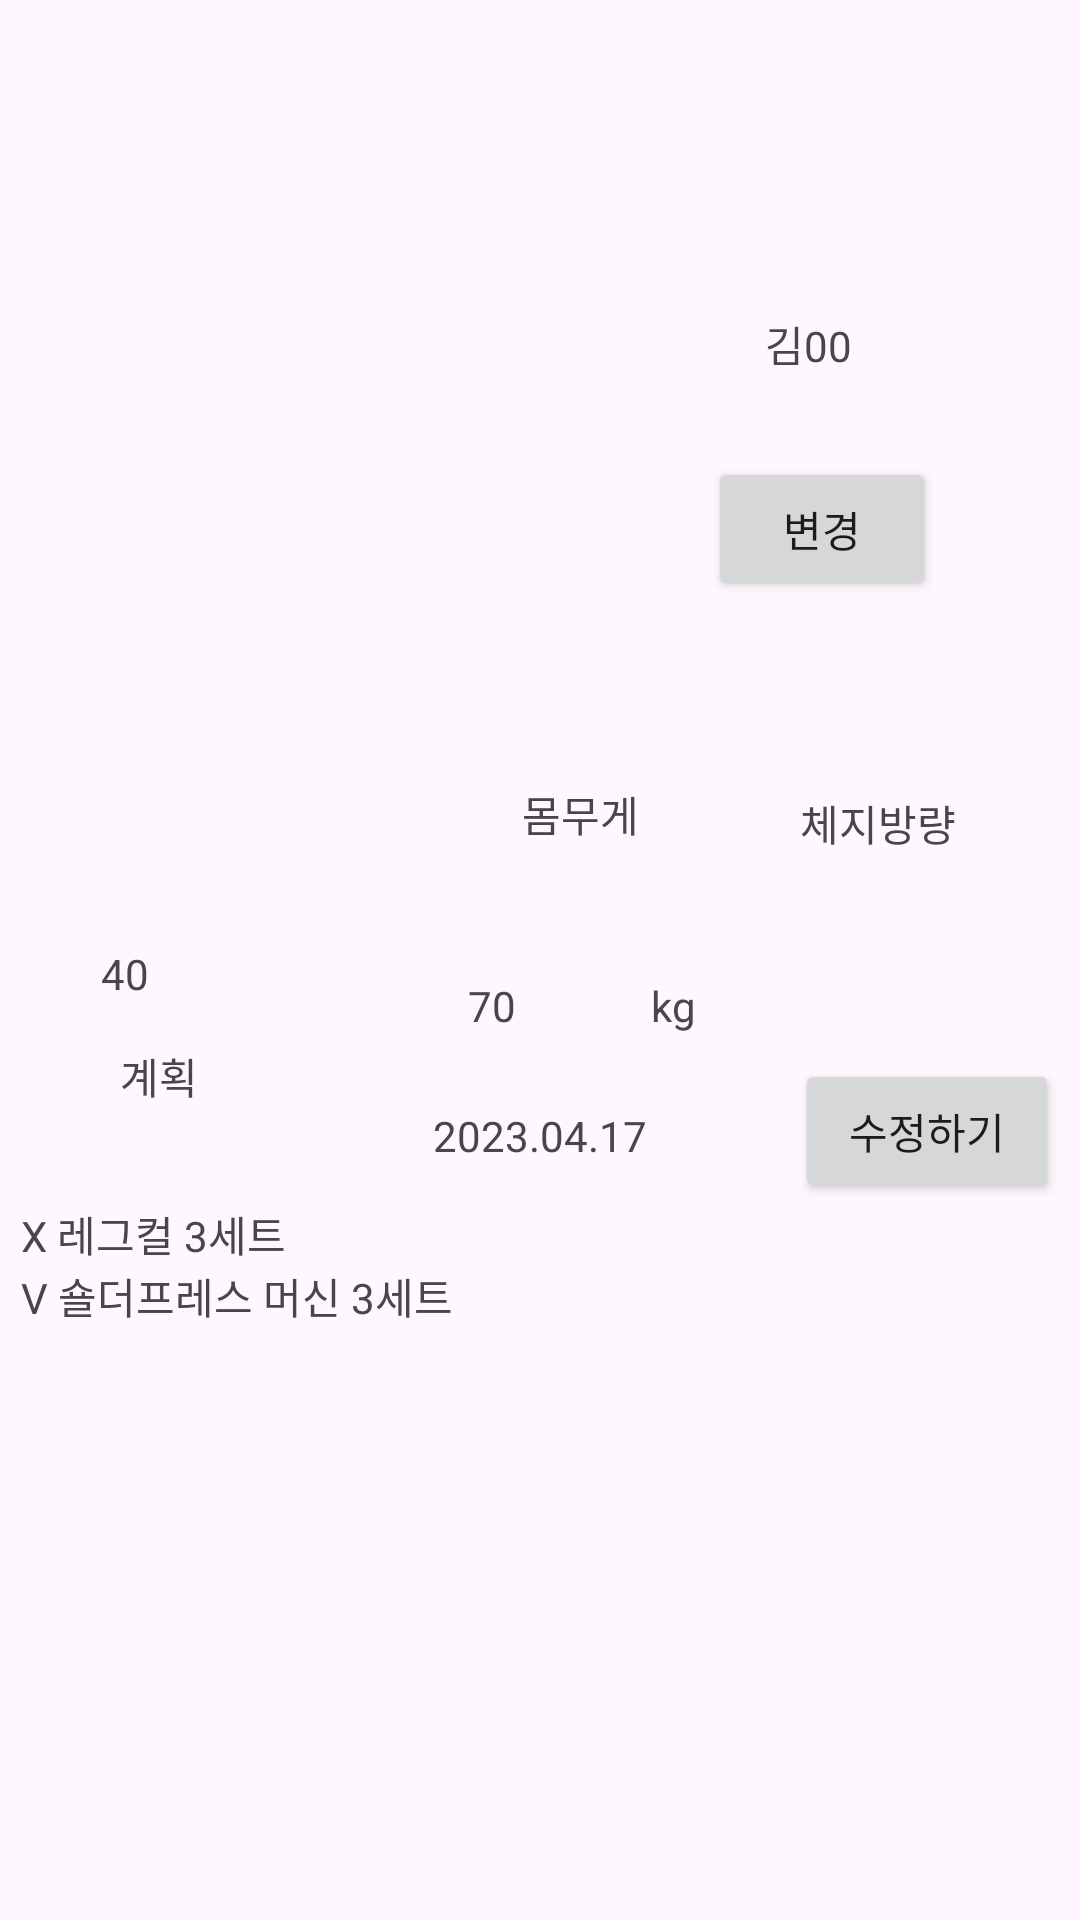

Produce the Android XML layout that renders to this screen, including the resource entries it uses.
<!-- AndroidManifest.xml: application theme Theme.HealthSNS -->
<!-- res/layout/profilepage.xml -->
<?xml version="1.0" encoding="utf-8"?>

<androidx.constraintlayout.widget.ConstraintLayout xmlns:android="http://schemas.android.com/apk/res/android"
    xmlns:app="http://schemas.android.com/apk/res-auto"
    xmlns:tools="http://schemas.android.com/tools"
    android:layout_width="match_parent"
    android:layout_height="match_parent">

    <ImageView
        android:id="@+id/pfIv"
        android:layout_width="175dp"
        android:layout_height="160dp"
        android:layout_marginStart="40dp"
        android:layout_marginTop="69dp"
        app:layout_constraintStart_toStartOf="parent"
        app:layout_constraintTop_toTopOf="parent"
        tools:srcCompat="@tools:sample/avatars" />

    <TextView
        android:id="@+id/iDtxt1"
        android:layout_width="65dp"
        android:layout_height="31dp"
        android:layout_marginEnd="40dp"
        android:layout_marginBottom="17dp"
        android:text="김00"
        app:layout_constraintBottom_toTopOf="@+id/iDbtn"
        app:layout_constraintEnd_toEndOf="parent" />

    <TextView
        android:id="@+id/pftxt12"
        android:layout_width="48dp"
        android:layout_height="48dp"
        android:autoText="true"
        android:text="40"
        app:layout_constraintBottom_toBottomOf="@+id/pftxt1_2"
        app:layout_constraintEnd_toStartOf="@+id/pftxt1_2"
        app:layout_constraintStart_toStartOf="@+id/pftodo"
        app:layout_constraintTop_toBottomOf="@+id/pftxt1_2" />

    <TextView
        android:id="@+id/pftxt22"
        android:layout_width="48dp"
        android:layout_height="48dp"
        android:text="70"
        app:layout_constraintBaseline_toBaselineOf="@+id/pftxt2_2"
        app:layout_constraintEnd_toEndOf="parent"
        app:layout_constraintStart_toStartOf="parent" />

    <TextView
        android:id="@+id/pftxt3_1"
        android:layout_width="28dp"
        android:layout_height="14dp"
        android:layout_marginStart="70dp"
        android:layout_marginTop="135dp"
        android:layout_marginEnd="69dp"
        android:layout_marginBottom="135dp"
        android:text="16kg"
        app:layout_constraintBottom_toBottomOf="@+id/profileDtxt1"
        app:layout_constraintEnd_toEndOf="parent"
        app:layout_constraintStart_toEndOf="@+id/pftxt2_2"
        app:layout_constraintTop_toBottomOf="@+id/iDbtn" />

    <TextView
        android:id="@+id/profileDtxt1"
        android:layout_width="wrap_content"
        android:layout_height="wrap_content"
        android:layout_marginBottom="13dp"
        android:text="2023.04.17"
        app:layout_constraintBottom_toTopOf="@+id/pfscv"
        app:layout_constraintEnd_toEndOf="parent"
        app:layout_constraintStart_toStartOf="parent" />

    <ScrollView
        android:id="@+id/pfscv"
        android:layout_width="0dp"
        android:layout_height="0dp"
        android:layout_marginStart="7dp"
        android:layout_marginTop="48dp"
        android:layout_marginEnd="7dp"
        android:layout_marginBottom="43dp"
        app:layout_constraintBottom_toBottomOf="parent"
        app:layout_constraintEnd_toEndOf="parent"
        app:layout_constraintStart_toStartOf="parent"
        app:layout_constraintTop_toTopOf="@+id/pfDBtn">

        <LinearLayout
            android:layout_width="match_parent"
            android:layout_height="wrap_content"
            android:orientation="vertical">

            <TextView
                android:id="@+id/pfDTdo1"
                android:layout_width="match_parent"
                android:layout_height="wrap_content"
                android:text="X 레그컬 3세트" />

            <TextView
                android:id="@+id/pfDTodo2"
                android:layout_width="match_parent"
                android:layout_height="wrap_content"
                android:text="V 숄더프레스 머신 3세트" />

        </LinearLayout>
    </ScrollView>

    <Button
        android:id="@+id/iDbtn"
        android:layout_width="76dp"
        android:layout_height="48dp"
        android:layout_marginTop="86dp"
        android:layout_marginEnd="48dp"
        android:layout_marginBottom="87dp"
        android:text="변경"
        app:layout_constraintBottom_toBottomOf="@+id/textView24"
        app:layout_constraintEnd_toEndOf="parent"
        app:layout_constraintTop_toTopOf="@+id/pfIv" />

    <Button
        android:id="@+id/pfDBtn"
        android:layout_width="wrap_content"
        android:layout_height="wrap_content"
        android:layout_marginBottom="239dp"
        android:text="수정하기"
        app:layout_constraintBottom_toBottomOf="parent"
        app:layout_constraintEnd_toEndOf="@+id/pfscv" />

    <TextView
        android:id="@+id/pftxt1_2"
        android:layout_width="wrap_content"
        android:layout_height="wrap_content"
        android:layout_marginStart="77dp"
        android:layout_marginTop="91dp"
        android:layout_marginEnd="78dp"
        android:text="kg"
        app:layout_constraintEnd_toStartOf="@+id/profileDtxt1"
        app:layout_constraintStart_toStartOf="parent"
        app:layout_constraintTop_toBottomOf="@+id/pfIv" />

    <TextView
        android:id="@+id/pftxt2_2"
        android:layout_width="wrap_content"
        android:layout_height="wrap_content"
        android:layout_marginStart="13dp"
        android:layout_marginTop="44dp"
        android:text="kg"
        app:layout_constraintStart_toEndOf="@+id/pftxt22"
        app:layout_constraintTop_toBottomOf="@+id/textView23" />

    <TextView
        android:id="@+id/textView23"
        android:layout_width="wrap_content"
        android:layout_height="wrap_content"
        android:layout_marginTop="32dp"
        android:layout_marginEnd="4dp"
        android:text="몸무게"
        app:layout_constraintEnd_toStartOf="@+id/pftxt2_2"
        app:layout_constraintTop_toBottomOf="@+id/pfIv" />

    <TextView
        android:id="@+id/textView24"
        android:layout_width="wrap_content"
        android:layout_height="wrap_content"
        android:layout_marginStart="54dp"
        android:layout_marginEnd="54dp"
        android:layout_marginBottom="41dp"
        android:text="체지방량"
        app:layout_constraintBottom_toTopOf="@+id/pftxt2_2"
        app:layout_constraintEnd_toEndOf="@+id/pfDBtn"
        app:layout_constraintStart_toEndOf="@+id/pftxt2_2" />

    <TextView
        android:id="@+id/pftodo"
        android:layout_width="wrap_content"
        android:layout_height="wrap_content"
        android:layout_marginStart="40dp"
        android:layout_marginBottom="32dp"
        android:text="계획"
        app:layout_constraintBottom_toTopOf="@+id/pfscv"
        app:layout_constraintStart_toStartOf="parent" />

</androidx.constraintlayout.widget.ConstraintLayout>
<!-- resources referenced by this layout -->
<resources>
  <style name="Theme.HealthSNS" parent="Base.Theme.HealthSNS" />
  <style name="Base.Theme.HealthSNS" parent="Theme.Material3.DayNight.NoActionBar">
          
          
      </style>
</resources>
